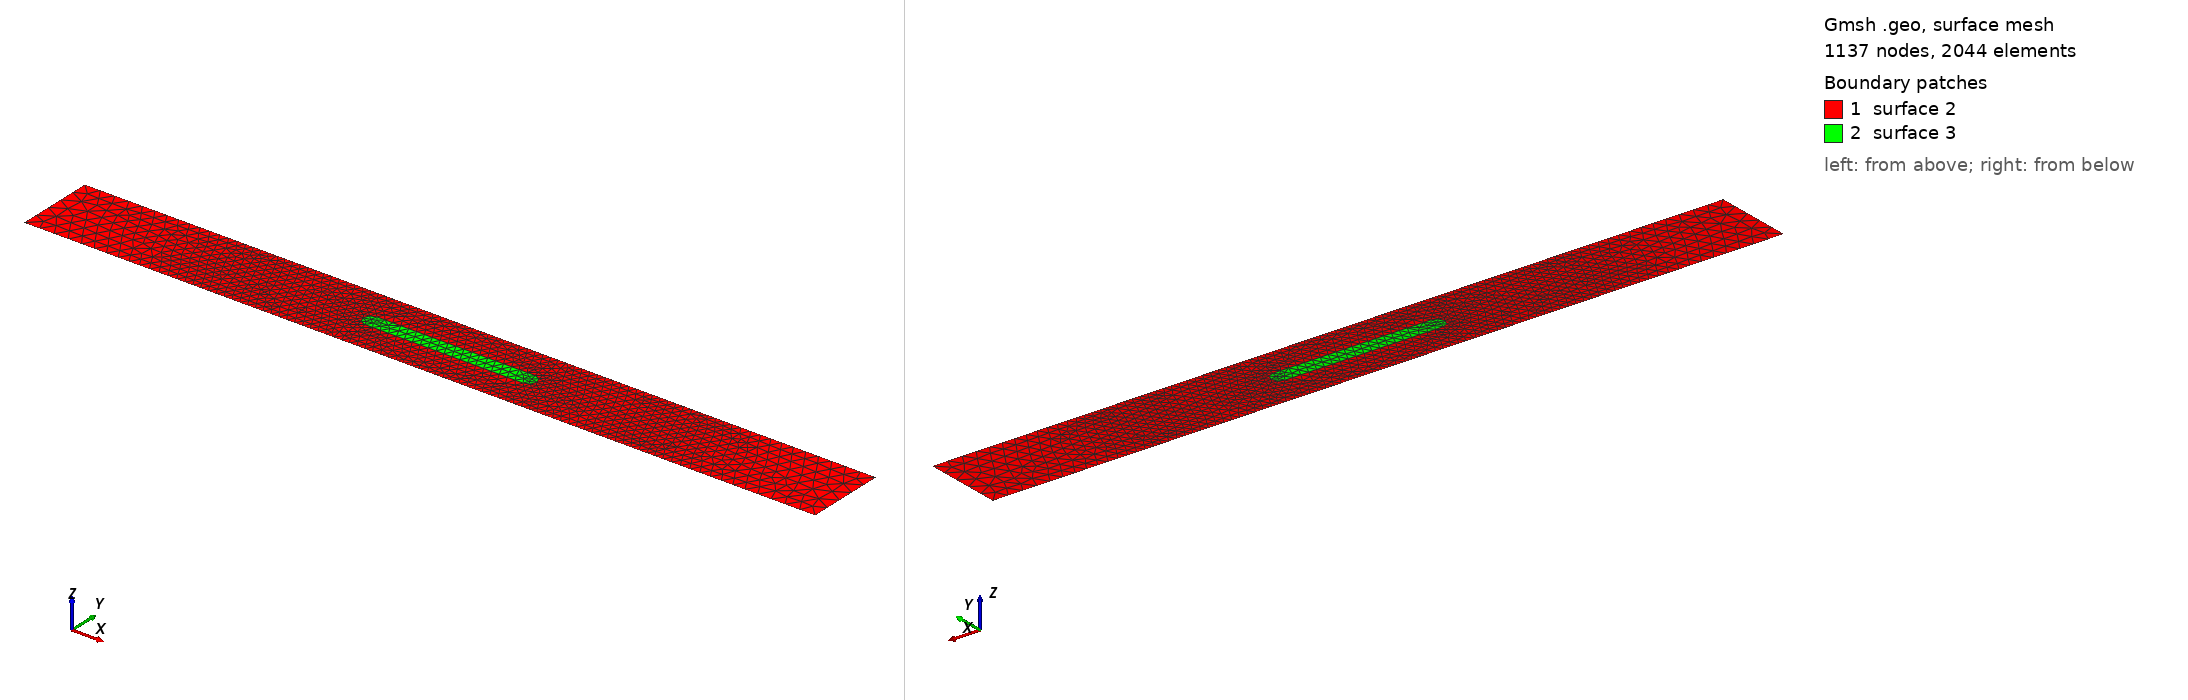

Gmsh geometry script, surface-meshed: 1137 nodes, 2044 surface elements. Boundary patches (legend numbers): 1 surface 2, 2 surface 3. Left view from above one corner, right view from below the opposite corner. The script declares no physical surfaces, so the legend lists its geometric surfaces. The drawing asked Gmsh for element sizes between 1% and 20% of the model's largest extent; the script's own settings can give other sizes.

=== 2d.geo (drawn) ===
// Gmsh project created on Tue Nov 05 17:10:43 2019

SetFactory("OpenCASCADE");

Mesh.Algorithm = 6;
Mesh.CharacteristicLengthMax = 0.05;

//+
Rectangle(1) = {0, 0, 0, 10, 1, 0};
//+

lc1=0.005;
lc2=0.05;

//+
Point(5) = {4, 0.5, 0.0, lc2};
//+
Point(6) = {4, 0.6, 0.0, lc1};
//+
Point(7) = {4, 0.4, 0.0, lc1};
//+
Point(8) = {6, 0.5, 0.0, lc2};
//+
Point(9) = {6, 0.6, 0.0, lc1};
//+
Point(10) = {6, 0.4, 0.0, lc1};
//+
Circle(5) = {7, 5, 6};
//+
Circle(6) = {9, 8, 10};
//+
Line(7) = {7, 10};
//+
Line(8) = {6, 9};
//+
Line(22) = {5, 8};
//+
Line Loop(7) = {1, 2, 3, 4};
//+
Curve Loop(8) = {-7, -6, -8, -5};
//+
Plane Surface(2) = {1, 8};


Delete{Surface{1};}
//+
//+
Curve Loop(9) = {8, 6, -7, 5};
//+

Field[1] = Attractor;
Field[1].NodesList = {5, 8};
Field[2] = MathEval;
Field[2].F = "0.05*F1 + 0.001";

Background Field = 2;

Plane Surface(3) = {9};


// Point {5} In Surface {3};
// Point {8} In Surface {3};
